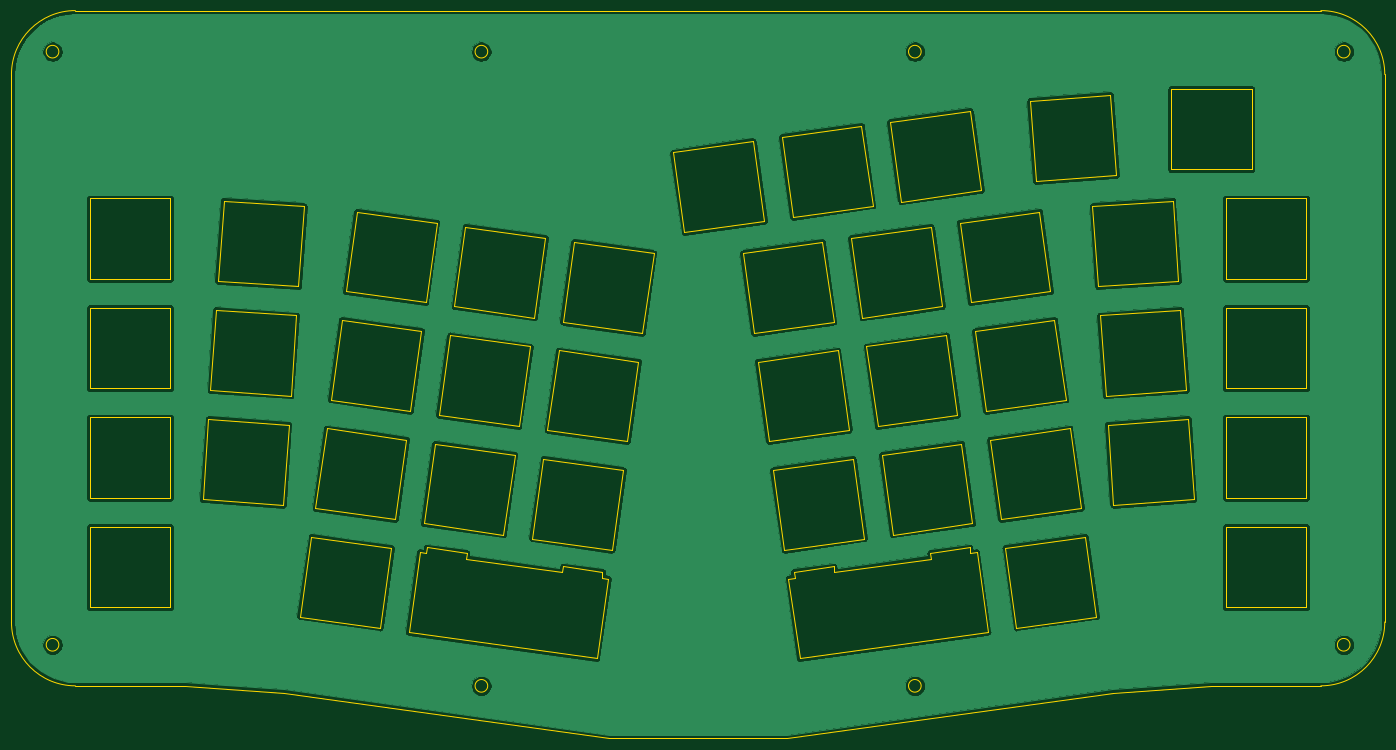
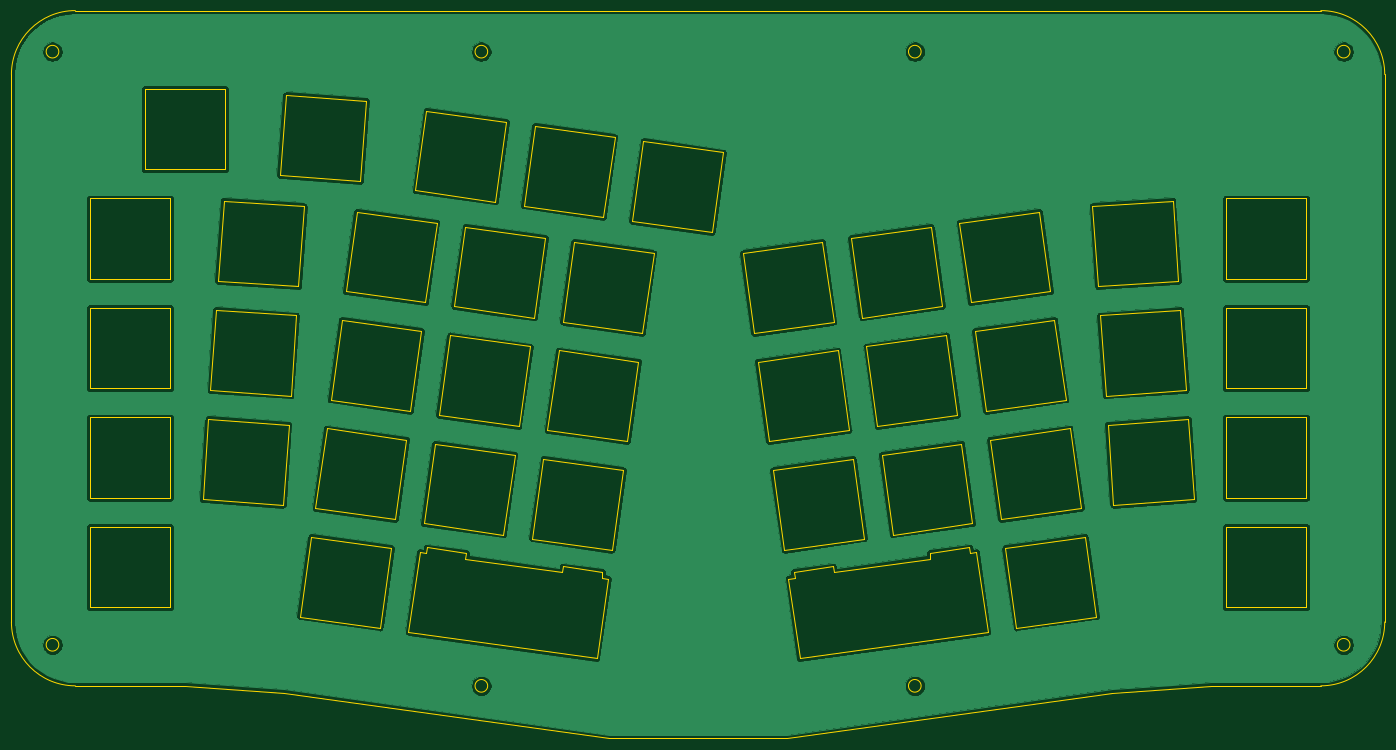
Circuit board: 10 layer files. Board 238.9 x 126.6 mm.
- bottom_copper: oya38split-B_Cu.gbr (157328 bytes)
- bottom_mask: oya38split-B_Mask.gbr (497 bytes)
- paste: oya38split-B_Paste.gbr (492 bytes)
- bottom_silk: oya38split-B_SilkS.gbr (493 bytes)
- outline: oya38split-Edge_Cuts.gbr (10933 bytes)
- top_copper: oya38split-F_Cu.gbr (157328 bytes)
- top_mask: oya38split-F_Mask.gbr (497 bytes)
- paste: oya38split-F_Paste.gbr (492 bytes)
- top_silk: oya38split-F_SilkS.gbr (493 bytes)
- drill: oya38split-NPTH.drl (272 bytes)

=== bottom_copper: oya38split-B_Cu.gbr (157328 bytes, source omitted) ===
=== bottom_mask: oya38split-B_Mask.gbr ===
G04 #@! TF.GenerationSoftware,KiCad,Pcbnew,(5.1.4)-1*
G04 #@! TF.CreationDate,2021-09-16T18:49:45-10:00*
G04 #@! TF.ProjectId,oya38split,6f796133-3873-4706-9c69-742e6b696361,rev?*
G04 #@! TF.SameCoordinates,Original*
G04 #@! TF.FileFunction,Soldermask,Bot*
G04 #@! TF.FilePolarity,Negative*
%FSLAX46Y46*%
G04 Gerber Fmt 4.6, Leading zero omitted, Abs format (unit mm)*
G04 Created by KiCad (PCBNEW (5.1.4)-1) date 2021-09-16 18:49:45*
%MOMM*%
%LPD*%
G04 APERTURE LIST*
G04 APERTURE END LIST*
M02*

=== paste: oya38split-B_Paste.gbr ===
G04 #@! TF.GenerationSoftware,KiCad,Pcbnew,(5.1.4)-1*
G04 #@! TF.CreationDate,2021-09-16T18:49:45-10:00*
G04 #@! TF.ProjectId,oya38split,6f796133-3873-4706-9c69-742e6b696361,rev?*
G04 #@! TF.SameCoordinates,Original*
G04 #@! TF.FileFunction,Paste,Bot*
G04 #@! TF.FilePolarity,Positive*
%FSLAX46Y46*%
G04 Gerber Fmt 4.6, Leading zero omitted, Abs format (unit mm)*
G04 Created by KiCad (PCBNEW (5.1.4)-1) date 2021-09-16 18:49:45*
%MOMM*%
%LPD*%
G04 APERTURE LIST*
G04 APERTURE END LIST*
M02*

=== bottom_silk: oya38split-B_SilkS.gbr ===
G04 #@! TF.GenerationSoftware,KiCad,Pcbnew,(5.1.4)-1*
G04 #@! TF.CreationDate,2021-09-16T18:49:45-10:00*
G04 #@! TF.ProjectId,oya38split,6f796133-3873-4706-9c69-742e6b696361,rev?*
G04 #@! TF.SameCoordinates,Original*
G04 #@! TF.FileFunction,Legend,Bot*
G04 #@! TF.FilePolarity,Positive*
%FSLAX46Y46*%
G04 Gerber Fmt 4.6, Leading zero omitted, Abs format (unit mm)*
G04 Created by KiCad (PCBNEW (5.1.4)-1) date 2021-09-16 18:49:45*
%MOMM*%
%LPD*%
G04 APERTURE LIST*
G04 APERTURE END LIST*
M02*

=== outline: oya38split-Edge_Cuts.gbr (10933 bytes, source omitted) ===
=== top_copper: oya38split-F_Cu.gbr (157328 bytes, source omitted) ===
=== top_mask: oya38split-F_Mask.gbr ===
G04 #@! TF.GenerationSoftware,KiCad,Pcbnew,(5.1.4)-1*
G04 #@! TF.CreationDate,2021-09-16T18:49:45-10:00*
G04 #@! TF.ProjectId,oya38split,6f796133-3873-4706-9c69-742e6b696361,rev?*
G04 #@! TF.SameCoordinates,Original*
G04 #@! TF.FileFunction,Soldermask,Top*
G04 #@! TF.FilePolarity,Negative*
%FSLAX46Y46*%
G04 Gerber Fmt 4.6, Leading zero omitted, Abs format (unit mm)*
G04 Created by KiCad (PCBNEW (5.1.4)-1) date 2021-09-16 18:49:45*
%MOMM*%
%LPD*%
G04 APERTURE LIST*
G04 APERTURE END LIST*
M02*

=== paste: oya38split-F_Paste.gbr ===
G04 #@! TF.GenerationSoftware,KiCad,Pcbnew,(5.1.4)-1*
G04 #@! TF.CreationDate,2021-09-16T18:49:45-10:00*
G04 #@! TF.ProjectId,oya38split,6f796133-3873-4706-9c69-742e6b696361,rev?*
G04 #@! TF.SameCoordinates,Original*
G04 #@! TF.FileFunction,Paste,Top*
G04 #@! TF.FilePolarity,Positive*
%FSLAX46Y46*%
G04 Gerber Fmt 4.6, Leading zero omitted, Abs format (unit mm)*
G04 Created by KiCad (PCBNEW (5.1.4)-1) date 2021-09-16 18:49:45*
%MOMM*%
%LPD*%
G04 APERTURE LIST*
G04 APERTURE END LIST*
M02*

=== top_silk: oya38split-F_SilkS.gbr ===
G04 #@! TF.GenerationSoftware,KiCad,Pcbnew,(5.1.4)-1*
G04 #@! TF.CreationDate,2021-09-16T18:49:45-10:00*
G04 #@! TF.ProjectId,oya38split,6f796133-3873-4706-9c69-742e6b696361,rev?*
G04 #@! TF.SameCoordinates,Original*
G04 #@! TF.FileFunction,Legend,Top*
G04 #@! TF.FilePolarity,Positive*
%FSLAX46Y46*%
G04 Gerber Fmt 4.6, Leading zero omitted, Abs format (unit mm)*
G04 Created by KiCad (PCBNEW (5.1.4)-1) date 2021-09-16 18:49:45*
%MOMM*%
%LPD*%
G04 APERTURE LIST*
G04 APERTURE END LIST*
M02*

=== drill: oya38split-NPTH.drl ===
M48
; DRILL file {KiCad (5.1.4)-1} date 9/16/2021 6:49:49 PM
; FORMAT={-:-/ absolute / inch / decimal}
; #@! TF.CreationDate,2021-09-16T18:49:49-10:00
; #@! TF.GenerationSoftware,Kicad,Pcbnew,(5.1.4)-1
; #@! TF.FileFunction,NonPlated,1,2,NPTH
FMAT,2
INCH
%
G90
G05
T0
M30

